The GitHub repository RUT-MIIT-Projects/dataset contains a labelled image folder "dataset" with 5 categories: echinocactus, mimosa, monstera, orchid, rose. Examples follow, each with its label.

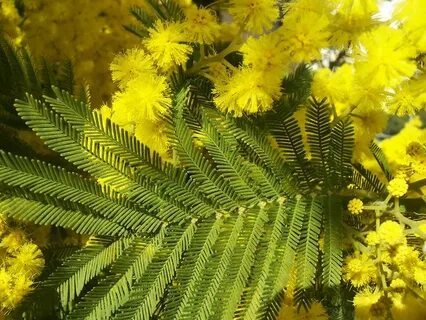
Label: mimosa

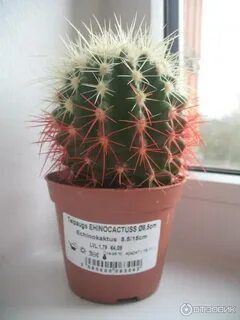
Label: echinocactus

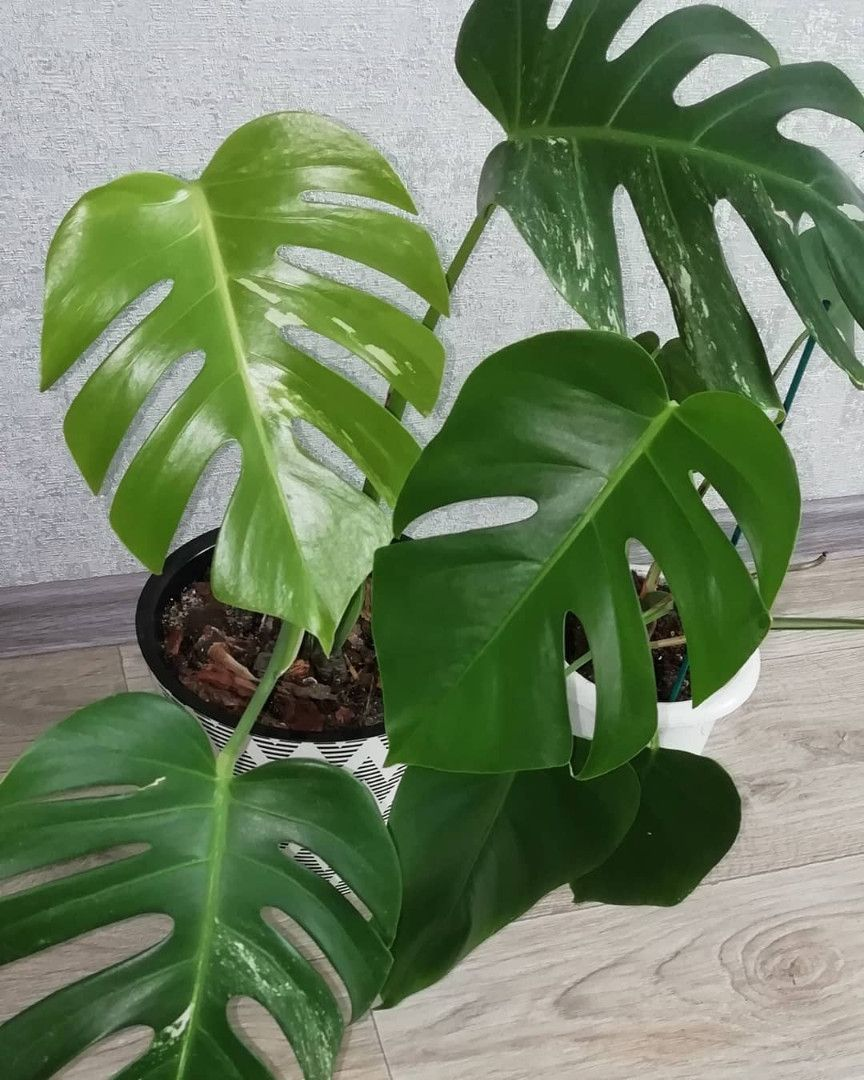
Label: monstera

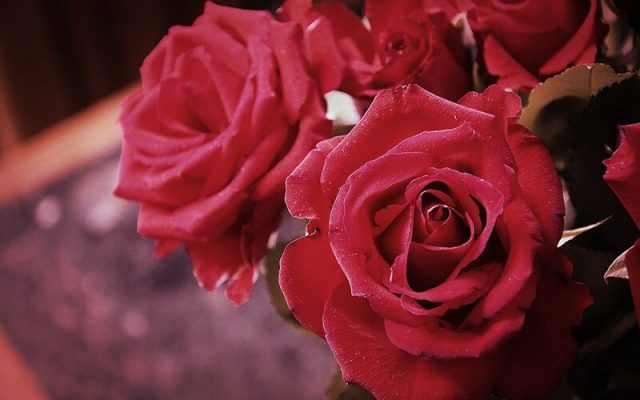
Label: rose

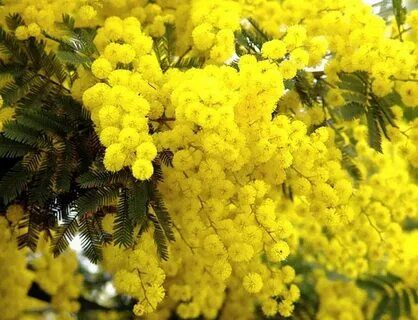
Label: mimosa

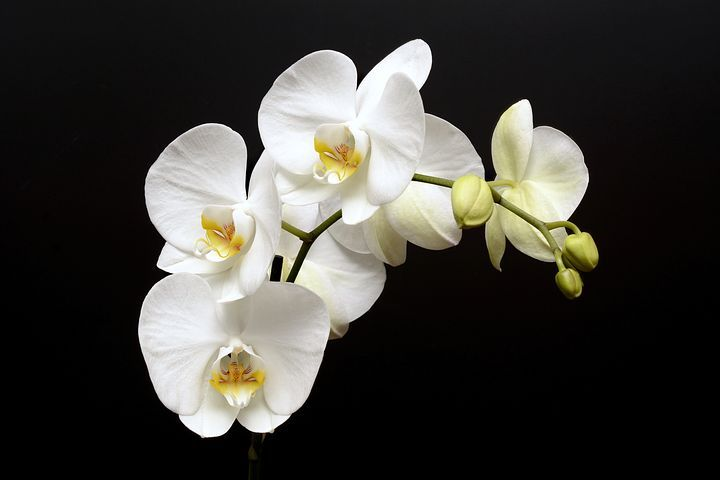
Label: orchid
